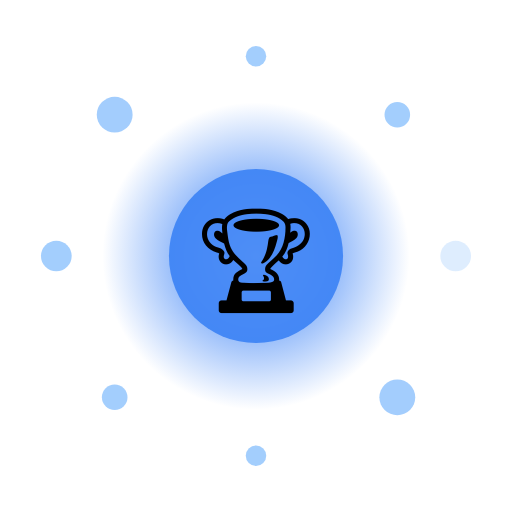
t = 0.00 s
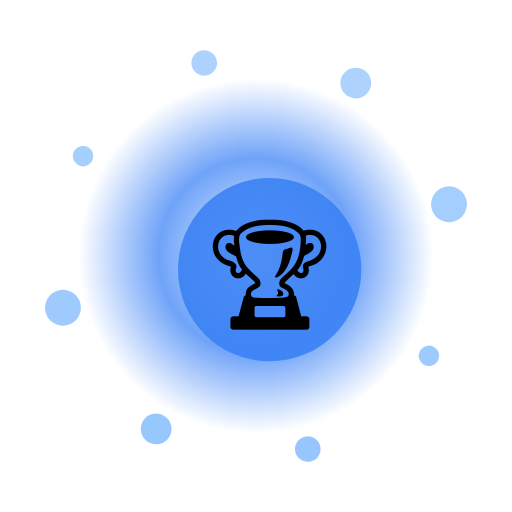
t = 1.67 s
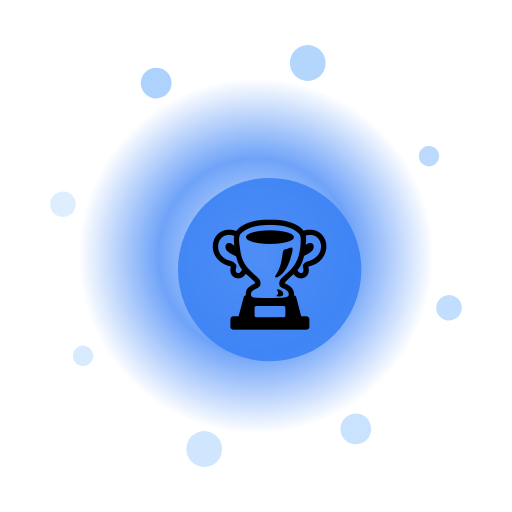
t = 3.33 s
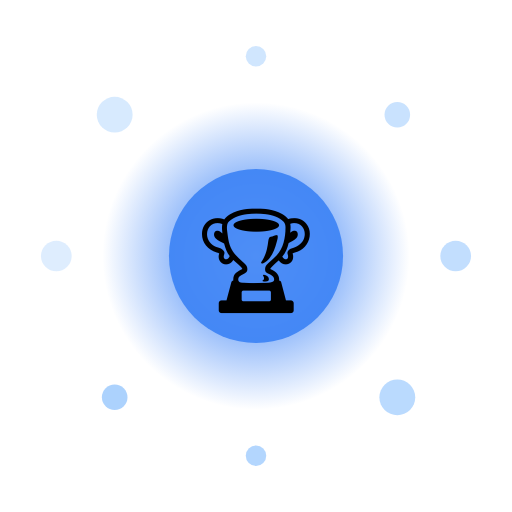
t = 5.00 s
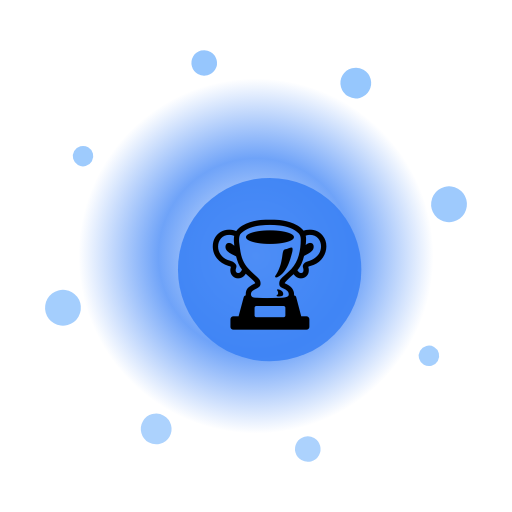
t = 6.67 s
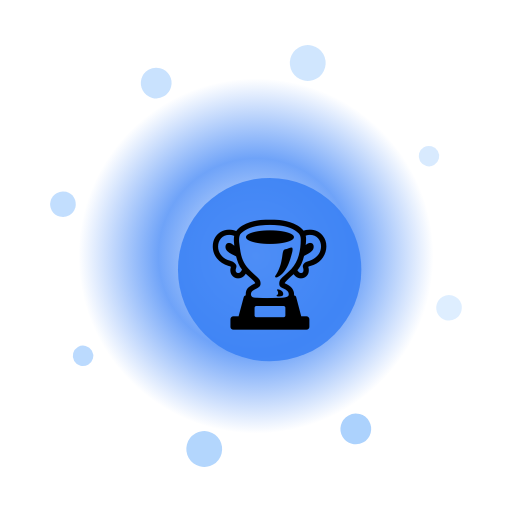
t = 8.33 s

The animated SVG that drew these frames (rendered in a browser with its animation timeline set to each time). Animation: 13 SMIL elements (animate=10,animateTransform=3); one cycle of 10.00 s, repeats indefinitely.

<?xml version="1.0" encoding="UTF-8"?>
<svg xmlns="http://www.w3.org/2000/svg" viewBox="0 0 200 200" width="200" height="200" style="background:transparent">
  <defs>
    <radialGradient id="g50" cx="50%" cy="50%" r="50%">
      <stop offset="0%" stop-color="#FFF" stop-opacity="0.95"/>
      <stop offset="55%" stop-color="#3B82F6" stop-opacity="0.85"/>
      <stop offset="100%" stop-color="#3B82F6" stop-opacity="0"/>
    </radialGradient>
    <filter id="glow50" x="-50%" y="-50%" width="200%" height="200%">
      <feGaussianBlur stdDeviation="3" result="b"/>
      <feMerge><feMergeNode in="b"/><feMergeNode in="SourceGraphic"/></feMerge>
    </filter>
  </defs>

  <!-- outer rotating rays -->
  <g filter="url(#glow50)">
    <g>
      <rect x="99" y="10" width="2" height="30" fill="#FFF" opacity="0.35" transform="rotate(0 100 100)"/><rect x="99" y="10" width="2" height="30" fill="#FFF" opacity="0.35" transform="rotate(30 100 100)"/><rect x="99" y="10" width="2" height="30" fill="#FFF" opacity="0.35" transform="rotate(60 100 100)"/><rect x="99" y="10" width="2" height="30" fill="#FFF" opacity="0.35" transform="rotate(90 100 100)"/><rect x="99" y="10" width="2" height="30" fill="#FFF" opacity="0.35" transform="rotate(120 100 100)"/><rect x="99" y="10" width="2" height="30" fill="#FFF" opacity="0.35" transform="rotate(150 100 100)"/><rect x="99" y="10" width="2" height="30" fill="#FFF" opacity="0.35" transform="rotate(180 100 100)"/><rect x="99" y="10" width="2" height="30" fill="#FFF" opacity="0.35" transform="rotate(210 100 100)"/><rect x="99" y="10" width="2" height="30" fill="#FFF" opacity="0.35" transform="rotate(240 100 100)"/><rect x="99" y="10" width="2" height="30" fill="#FFF" opacity="0.35" transform="rotate(270 100 100)"/><rect x="99" y="10" width="2" height="30" fill="#FFF" opacity="0.35" transform="rotate(300 100 100)"/><rect x="99" y="10" width="2" height="30" fill="#FFF" opacity="0.35" transform="rotate(330 100 100)"/>
      <animateTransform attributeName="transform" type="rotate" from="0 100 100" to="360 100 100" dur="8.0s" repeatCount="indefinite"/>
    </g>
  </g>

  <!-- pulsing aura -->
  <circle cx="100" cy="100" r="70" fill="url(#g50)">
    <animate attributeName="r" values="60;74;60" dur="2.50s" repeatCount="indefinite"/>
    <animate attributeName="opacity" values="0.6;1;0.6" dur="2.50s" repeatCount="indefinite"/>
  </circle>

  <!-- orbiting particles -->
  <g>
    <circle cx="178.0" cy="100.0" r="6" fill="#93C5FD" opacity="0.85"><animate attributeName="opacity" values="0.3;1;0.3" dur="2.50s" begin="0.00s" repeatCount="indefinite"/></circle><circle cx="155.2" cy="155.2" r="7" fill="#93C5FD" opacity="0.85"><animate attributeName="opacity" values="0.3;1;0.3" dur="2.50s" begin="0.12s" repeatCount="indefinite"/></circle><circle cx="100.0" cy="178.0" r="4" fill="#93C5FD" opacity="0.85"><animate attributeName="opacity" values="0.3;1;0.3" dur="2.50s" begin="0.24s" repeatCount="indefinite"/></circle><circle cx="44.8" cy="155.2" r="5" fill="#93C5FD" opacity="0.85"><animate attributeName="opacity" values="0.3;1;0.3" dur="2.50s" begin="0.36s" repeatCount="indefinite"/></circle><circle cx="22.0" cy="100.0" r="6" fill="#93C5FD" opacity="0.85"><animate attributeName="opacity" values="0.3;1;0.3" dur="2.50s" begin="0.48s" repeatCount="indefinite"/></circle><circle cx="44.8" cy="44.8" r="7" fill="#93C5FD" opacity="0.85"><animate attributeName="opacity" values="0.3;1;0.3" dur="2.50s" begin="0.60s" repeatCount="indefinite"/></circle><circle cx="100.0" cy="22.0" r="4" fill="#93C5FD" opacity="0.85"><animate attributeName="opacity" values="0.3;1;0.3" dur="2.50s" begin="0.72s" repeatCount="indefinite"/></circle><circle cx="155.2" cy="44.8" r="5" fill="#93C5FD" opacity="0.85"><animate attributeName="opacity" values="0.3;1;0.3" dur="2.50s" begin="0.84s" repeatCount="indefinite"/></circle>
    <animateTransform attributeName="transform" type="rotate" from="0 100 100" to="-360 100 100" dur="10.0s" repeatCount="indefinite"/>
  </g>

  <!-- core glyph -->
  <g>
    <circle cx="100" cy="100" r="34" fill="#3B82F6" opacity="0.9"/>
    <text x="100" y="118" text-anchor="middle" font-size="42" font-family="Apple Color Emoji, Segoe UI Emoji, Noto Color Emoji, sans-serif">🏆</text>
    <animateTransform attributeName="transform" type="scale" values="1;1.08;1" dur="2.50s" additive="sum" repeatCount="indefinite"/>
  </g>

  <title>Jalwa Premium Chalice</title>
</svg>
